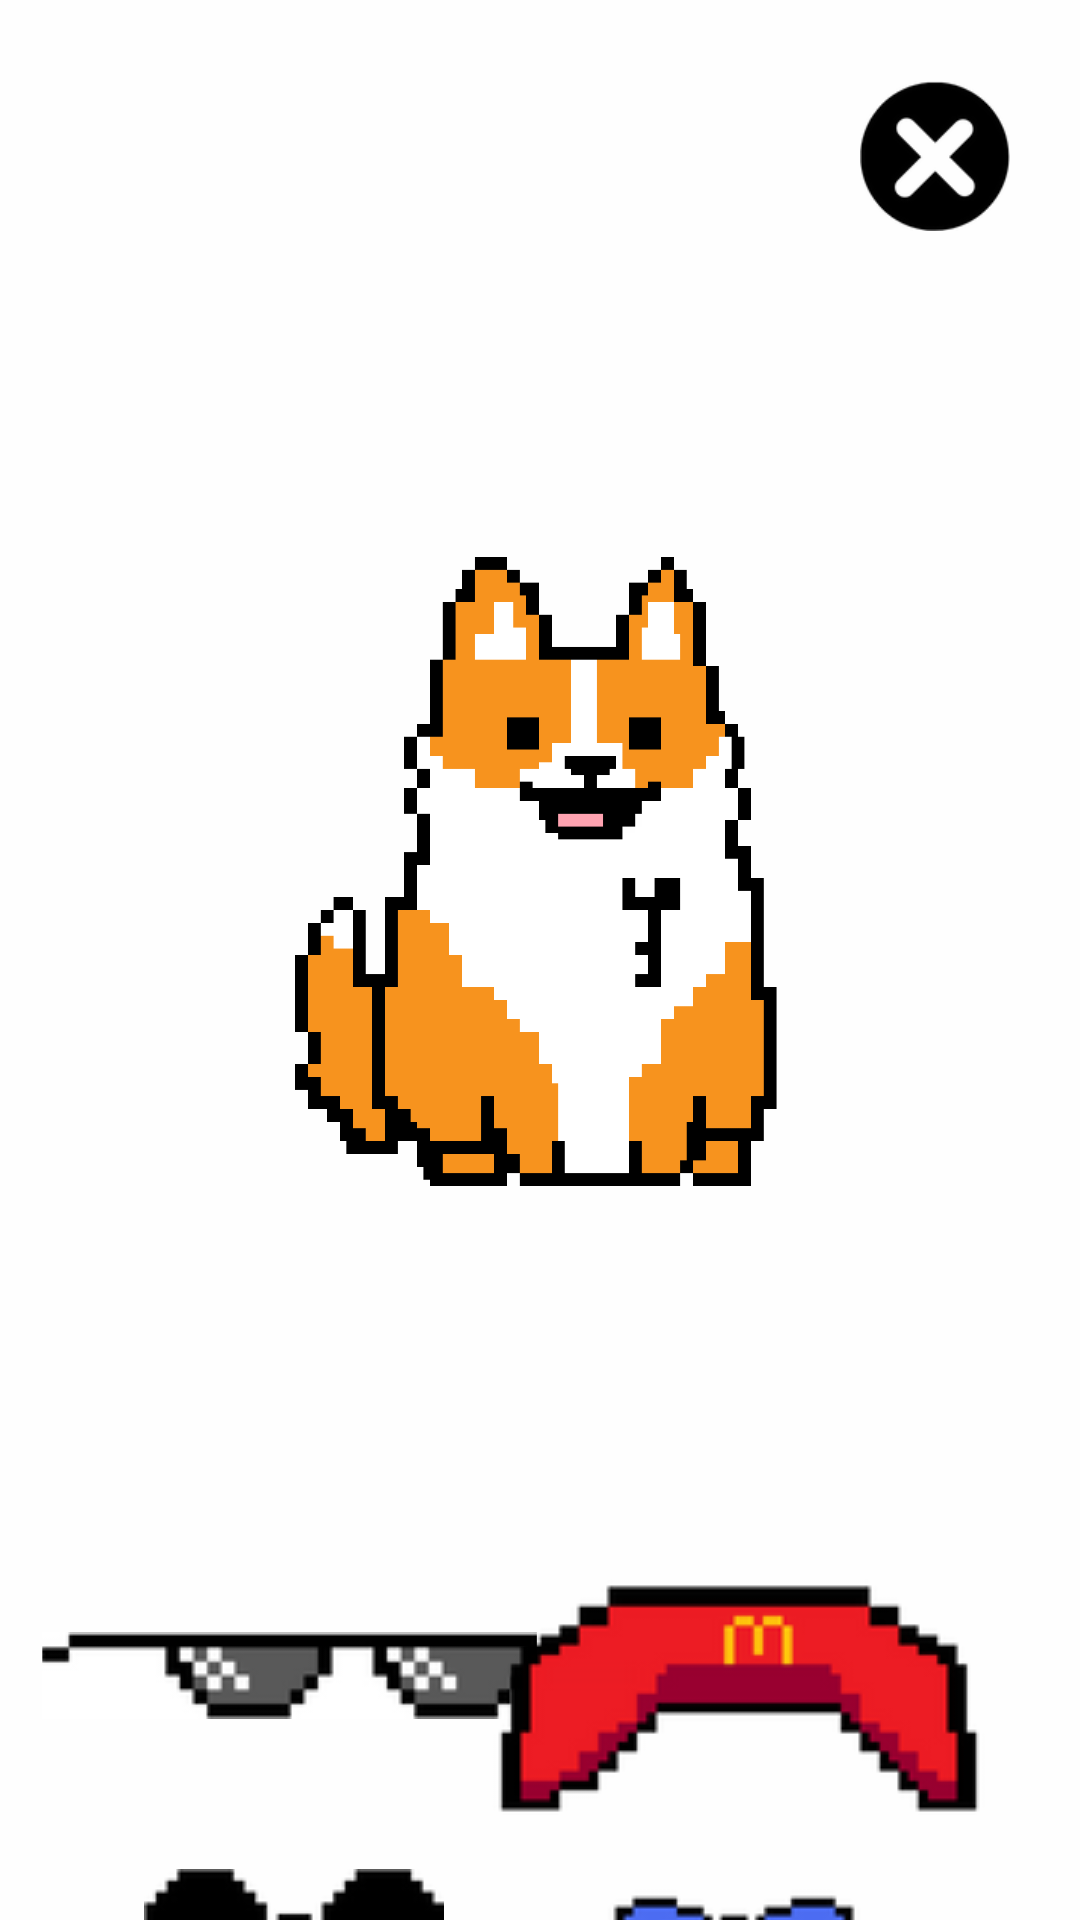

Produce the Android XML layout that renders to this screen, including the resource entries it uses.
<!-- AndroidManifest.xml: application theme Theme.Cashew -->
<!-- res/layout/activity_dressup_page.xml -->
<?xml version="1.0" encoding="utf-8"?>
<androidx.constraintlayout.widget.ConstraintLayout xmlns:android="http://schemas.android.com/apk/res/android"
    xmlns:app="http://schemas.android.com/apk/res-auto"
    xmlns:tools="http://schemas.android.com/tools"
    android:layout_width="match_parent"
    android:layout_height="match_parent"
    android:background="@color/white2"
    tools:context=".dressup_page">

    <ImageButton
        android:id="@+id/sunniesBtn"
        style="@style/Widget.AppCompat.Button.Borderless"
        android:layout_width="165dp"
        android:layout_height="35dp"
        android:layout_marginTop="56dp"
        app:layout_constraintEnd_toEndOf="parent"
        app:layout_constraintHorizontal_bias="0.072"
        app:layout_constraintStart_toStartOf="parent"
        app:layout_constraintTop_toBottomOf="@+id/mainCashew"
        app:srcCompat="@drawable/sunnies" />

    <ImageButton
        android:id="@+id/octoBtn"
        style="@style/Widget.AppCompat.Button.Borderless"
        android:layout_width="wrap_content"
        android:layout_height="wrap_content"
        android:layout_marginTop="128dp"
        app:layout_constraintEnd_toEndOf="parent"
        app:layout_constraintHorizontal_bias="0.153"
        app:layout_constraintStart_toStartOf="parent"
        app:layout_constraintTop_toBottomOf="@+id/mainCashew"
        app:srcCompat="@drawable/octoglasses" />


    <ImageButton
        android:id="@+id/mchatBtn"
        style="@style/Widget.AppCompat.Button.Borderless"
        android:layout_width="168dp"
        android:layout_height="88dp"
        android:layout_marginTop="32dp"
        app:layout_constraintEnd_toEndOf="parent"
        app:layout_constraintHorizontal_bias="0.84"
        app:layout_constraintStart_toStartOf="parent"
        app:layout_constraintTop_toBottomOf="@+id/mainCashew"
        app:srcCompat="@drawable/mcdohat" />

    <ImageButton
        android:id="@+id/exitBtn"
        style="@style/Widget.AppCompat.Button.Borderless"
        android:layout_width="74dp"
        android:layout_height="72dp"
        android:layout_marginTop="16dp"
        android:adjustViewBounds="true"
        android:scaleType="centerInside"
        app:layout_constraintEnd_toEndOf="parent"
        app:layout_constraintHorizontal_bias="0.96"
        app:layout_constraintStart_toStartOf="parent"
        app:layout_constraintTop_toTopOf="parent"
        app:srcCompat="@drawable/exitbtn" />

    <ImageButton
        android:id="@+id/bowBtn"
        style="@style/Widget.AppCompat.Button.Borderless"
        android:layout_width="203dp"
        android:layout_height="117dp"
        android:layout_marginTop="104dp"
        app:layout_constraintEnd_toEndOf="parent"
        app:layout_constraintHorizontal_bias="0.902"
        app:layout_constraintStart_toStartOf="parent"
        app:layout_constraintTop_toBottomOf="@+id/mainCashew"
        app:srcCompat="@drawable/bowtie" />

    <ImageView
        android:id="@+id/mainCashew"
        android:layout_width="214dp"
        android:layout_height="389dp"
        android:layout_marginTop="96dp"
        app:layout_constraintEnd_toEndOf="parent"
        app:layout_constraintHorizontal_bias="0.497"
        app:layout_constraintStart_toStartOf="parent"
        app:layout_constraintTop_toTopOf="parent"
        app:srcCompat="@drawable/smileycashew1" />

</androidx.constraintlayout.widget.ConstraintLayout>
<!-- resources referenced by this layout -->
<resources>
  <color name="white2">#FEFEFE</color>
  <!-- drawable bowtie: png bitmap (drawable, 3969 bytes) -->
  <!-- drawable exitbtn: png bitmap (drawable, 4264 bytes) -->
  <!-- drawable mcdohat: png bitmap (drawable, 7142 bytes) -->
  <!-- drawable octoglasses: png bitmap (drawable, 3520 bytes) -->
  <!-- drawable smileycashew1: png bitmap (drawable, 43740 bytes) -->
  <!-- drawable sunnies: png bitmap (drawable, 3830 bytes) -->
  <style name="Theme.Cashew" parent="Base.Theme.Cashew" />
  <style name="Base.Theme.Cashew" parent="Theme.Material3.DayNight.NoActionBar">
          
          <item name="android:statusBarColor">@android:color/transparent</item>
          <item name="android:windowLightStatusBar">true</item>
  
      </style>
</resources>
